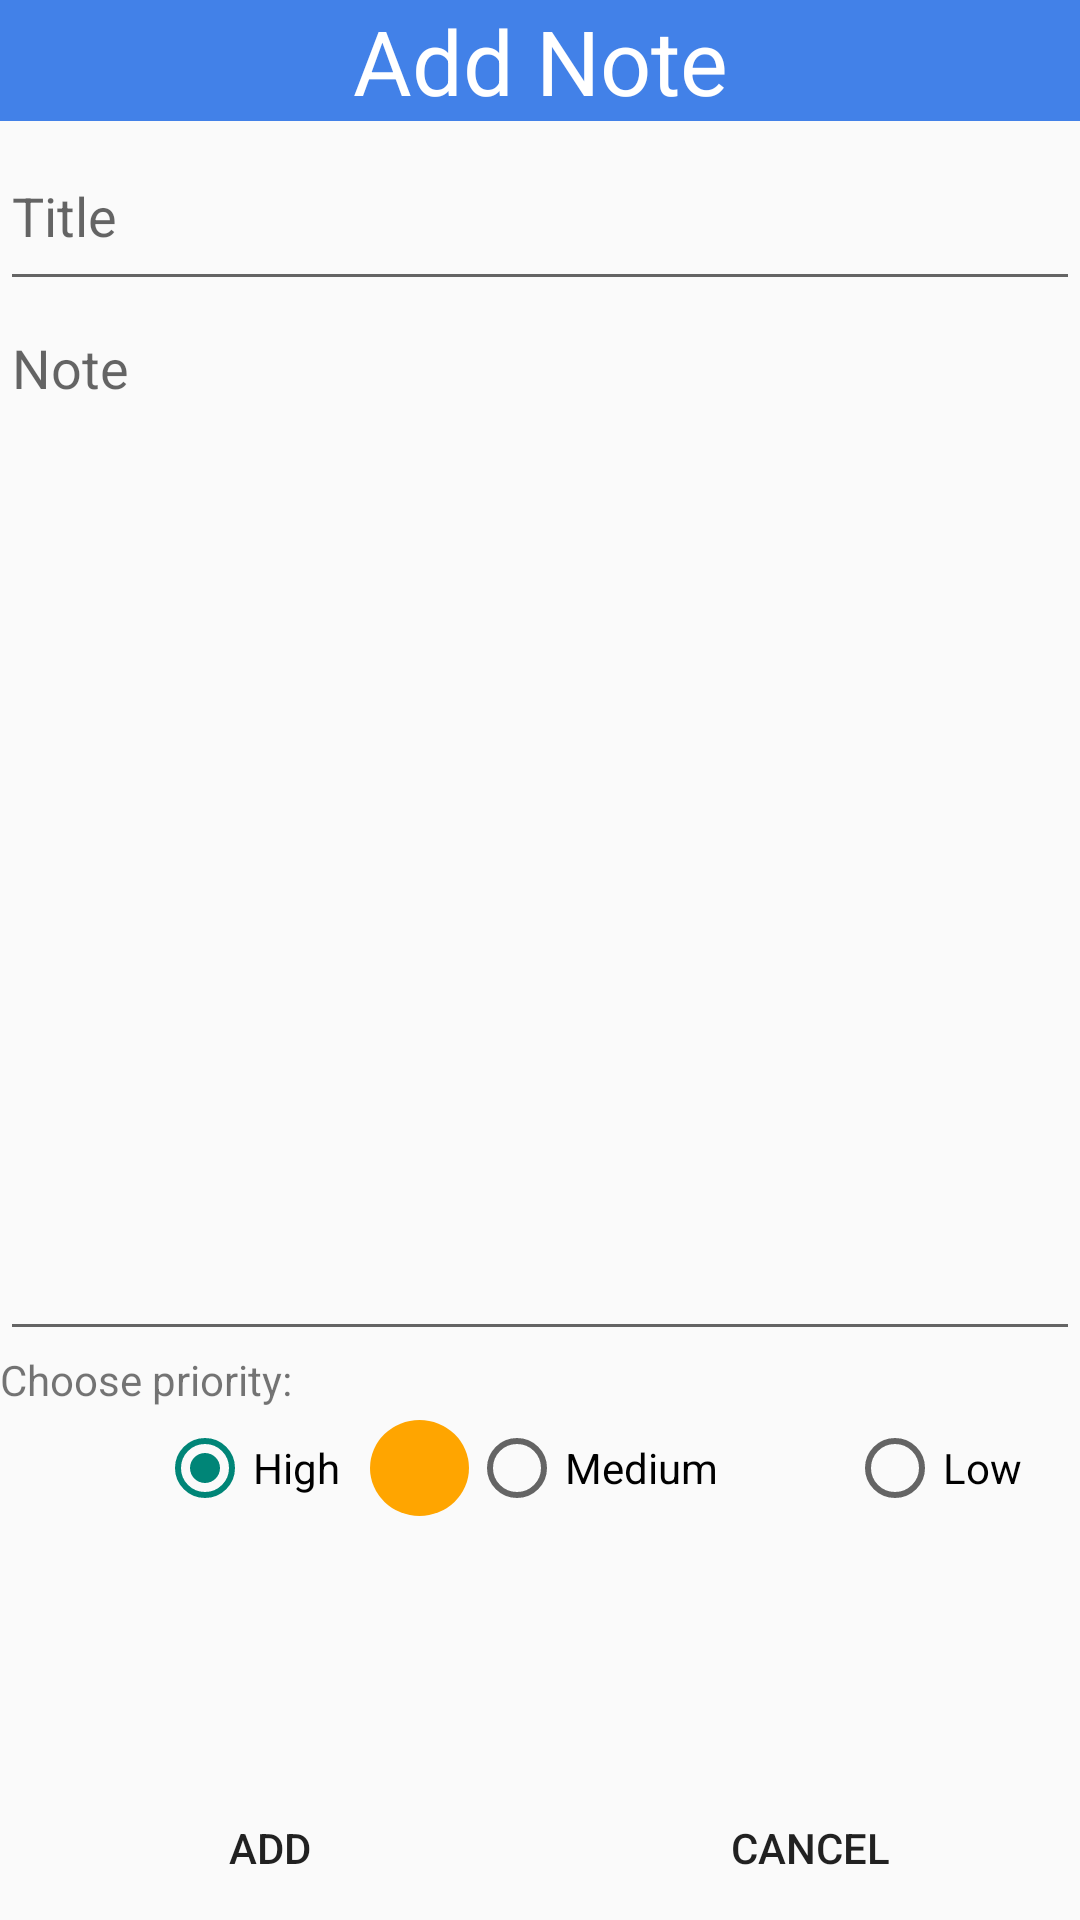

Write the Android layout XML for this screen, with the resource values it uses.
<!-- AndroidManifest.xml: application theme AppTheme -->
<!-- res/layout/activity_add.xml -->
<?xml version="1.0" encoding="utf-8"?>
<LinearLayout xmlns:android="http://schemas.android.com/apk/res/android"
    xmlns:app="http://schemas.android.com/apk/res-auto"
    xmlns:tools="http://schemas.android.com/tools"
    android:layout_width="match_parent"
    android:layout_height="match_parent"
    tools:context="com.untitledhorton.archive.AddActivity"
    android:orientation="vertical">

    <TextView
        android:layout_width="match_parent"
        android:layout_height="wrap_content"
        android:gravity="center"
        android:text="Add Note"
        android:textColor="#ffffff"
        android:textSize="30sp"
        android:background="@color/toolbar_color"/>

    <EditText
        android:id="@+id/etTitle"
        android:layout_width="match_parent"
        android:layout_height="60dp"
        android:ems="10"
        android:hint="Title"
        android:inputType="textPersonName"/>

    <EditText
        android:id="@+id/etNote"
        android:layout_width="match_parent"
        android:layout_height="350dp"
        android:ems="10"
        android:hint="Note"
        android:gravity="top|left"
        android:inputType="textMultiLine" />
    <TextView
        android:layout_width="match_parent"
        android:layout_height="20dp"
        android:text="Choose priority:"
        />
    <RadioGroup
        android:id="@+id/radioGroup"
        android:layout_width="match_parent"
        android:layout_height="38dp"
        android:orientation="horizontal"
        android:gravity="center">

        <ImageView
            android:layout_width="33dp"
            android:layout_height="32dp"
            android:src="@drawable/red_circle" />

        <RadioButton
            android:id="@+id/radioHigh"
            android:layout_width="wrap_content"
            android:layout_height="wrap_content"
            android:checked="true"
            android:onClick="checkButton"
            android:text="High"
            android:layout_marginRight="10dp"
            />

        <ImageView
            android:layout_width="33dp"
            android:layout_height="32dp"
            android:src="@drawable/orange_circle" />

        <RadioButton
            android:id="@+id/radioMedium"
            android:layout_width="wrap_content"
            android:layout_height="wrap_content"
            android:onClick="checkButton"
            android:text="Medium"
            android:layout_marginRight="10dp"/>

        <ImageView
            android:layout_width="33dp"
            android:layout_height="32dp"
            android:src="@drawable/yellow_circle" />

        <RadioButton
            android:id="@+id/radioLow"
            android:layout_width="wrap_content"
            android:layout_height="wrap_content"
            android:onClick="checkButton"
            android:text="Low"/>

    </RadioGroup>

    <LinearLayout
        android:layout_width="match_parent"
        android:layout_height="match_parent"
        android:orientation="horizontal"
        android:gravity="bottom">

        <Button
            android:id="@+id/btnAddNote"
            android:layout_width="wrap_content"
            android:layout_height="wrap_content"
            android:layout_weight="1"
            android:background="@android:color/transparent"
            android:onClick="addNote"
            android:text="Add" />

        <Button
            android:id="@+id/btnCancel"
            android:layout_width="wrap_content"
            android:layout_height="wrap_content"
            android:layout_weight="1"
            android:background="@android:color/transparent"
            android:onClick="cancel"
            android:text="Cancel" />
    </LinearLayout>

</LinearLayout>
<!-- resources referenced by this layout -->
<resources>
  <color name="toolbar_color">#4281e8</color>
  <!-- drawable orange_circle (drawable) -->
  <?xml version="1.0" encoding="utf-8"?>
  <shape xmlns:android="http://schemas.android.com/apk/res/android" android:shape="oval">
      <solid android:color="#FFA500" />
  </shape>
  <style name="AppTheme" parent="Theme.AppCompat.Light.NoActionBar">
          <item name="drawerArrowStyle">@style/DrawerIcon</item>
      </style>
  <style name="DrawerIcon" parent="Widget.AppCompat.DrawerArrowToggle">
          <item name="color">@color/hamburger_color</item>
      </style>
  <color name="hamburger_color">#ffffff</color>
</resources>
